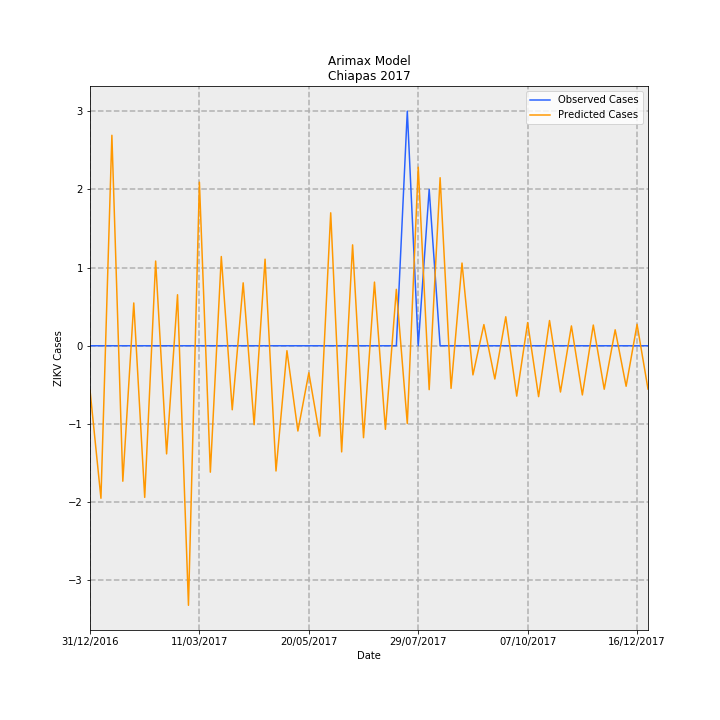

The file beside this chart, header and first rows:
Date, predictions_incidence, observed_incidence, Predicted Cases, Observed Cases, error
31/12/2016, -0.01086, 0.0, -0.5668, 0.0, 0.5668
07/01/2017, -0.03736, 0.0, -1.95, 0.0, 1.95
14/01/2017, 0.05157, 0.0, 2.691, 0.0, -2.691
21/01/2017, -0.03319, 0.0, -1.732, 0.0, 1.732
28/01/2017, 0.01049, 0.0, 0.5473, 0.0, -0.5473
04/02/2017, -0.03715, 0.0, -1.938, 0.0, 1.938
11/02/2017, 0.02075, 0.0, 1.083, 0.0, -1.083
18/02/2017, -0.02649, 0.0, -1.382, 0.0, 1.382
25/02/2017, 0.0125, 0.0, 0.6523, 0.0, -0.6523
04/03/2017, -0.06359, 0.0, -3.318, 0.0, 3.318
11/03/2017, 0.04008, 0.0, 2.091, 0.0, -2.091
18/03/2017, -0.03097, 0.0, -1.616, 0.0, 1.616
25/03/2017, 0.02186, 0.0, 1.141, 0.0, -1.141
01/04/2017, -0.01568, 0.0, -0.8183, 0.0, 0.8183
08/04/2017, 0.01542, 0.0, 0.8045, 0.0, -0.8045
15/04/2017, -0.01934, 0.0, -1.009, 0.0, 1.009
22/04/2017, 0.02121, 0.0, 1.107, 0.0, -1.107
29/04/2017, -0.03068, 0.0, -1.601, 0.0, 1.601
06/05/2017, -0.001208, 0.0, -0.06302, 0.0, 0.06302
13/05/2017, -0.02088, 0.0, -1.09, 0.0, 1.09
20/05/2017, -0.00662, 0.0, -0.3454, 0.0, 0.3454
27/05/2017, -0.02214, 0.0, -1.155, 0.0, 1.155
03/06/2017, 0.03258, 0.0, 1.7, 0.0, -1.7
10/06/2017, -0.026, 0.0, -1.357, 0.0, 1.357
17/06/2017, 0.02472, 0.0, 1.29, 0.0, -1.29
24/06/2017, -0.02252, 0.0, -1.175, 0.0, 1.175
01/07/2017, 0.0156, 0.0, 0.8138, 0.0, -0.8138
08/07/2017, -0.02048, 0.0, -1.068, 0.0, 1.068
15/07/2017, 0.01383, 0.0, 0.7214, 0.0, -0.7214
22/07/2017, -0.01906, 0.05749, -0.9947, 3.0, 3.995
29/07/2017, 0.04375, 0.0, 2.283, 0.0, -2.283
05/08/2017, -0.01075, 0.03833, -0.5611, 2.0, 2.561
12/08/2017, 0.04118, 0.0, 2.149, 0.0, -2.149
19/08/2017, -0.01044, 0.0, -0.5447, 0.0, 0.5447
26/08/2017, 0.02027, 0.0, 1.058, 0.0, -1.058
02/09/2017, -0.007136, 0.0, -0.3723, 0.0, 0.3723
09/09/2017, 0.005188, 0.0, 0.2707, 0.0, -0.2707
16/09/2017, -0.008147, 0.0, -0.4251, 0.0, 0.4251
23/09/2017, 0.007107, 0.0, 0.3708, 0.0, -0.3708
30/09/2017, -0.01234, 0.0, -0.6437, 0.0, 0.6437
07/10/2017, 0.005678, 0.0, 0.2963, 0.0, -0.2963
14/10/2017, -0.01247, 0.0, -0.6506, 0.0, 0.6506
21/10/2017, 0.006184, 0.0, 0.3227, 0.0, -0.3227
28/10/2017, -0.01133, 0.0, -0.5912, 0.0, 0.5912
04/11/2017, 0.004862, 0.0, 0.2537, 0.0, -0.2537
11/11/2017, -0.01205, 0.0, -0.6287, 0.0, 0.6287
18/11/2017, 0.00508, 0.0, 0.2651, 0.0, -0.2651
25/11/2017, -0.01065, 0.0, -0.5556, 0.0, 0.5556
02/12/2017, 0.00391, 0.0, 0.204, 0.0, -0.204
09/12/2017, -0.009925, 0.0, -0.5179, 0.0, 0.5179
16/12/2017, 0.00524, 0.0, 0.2734, 0.0, -0.2734
23/12/2017, -0.0106, 0.0, -0.5533, 0.0, 0.5533
